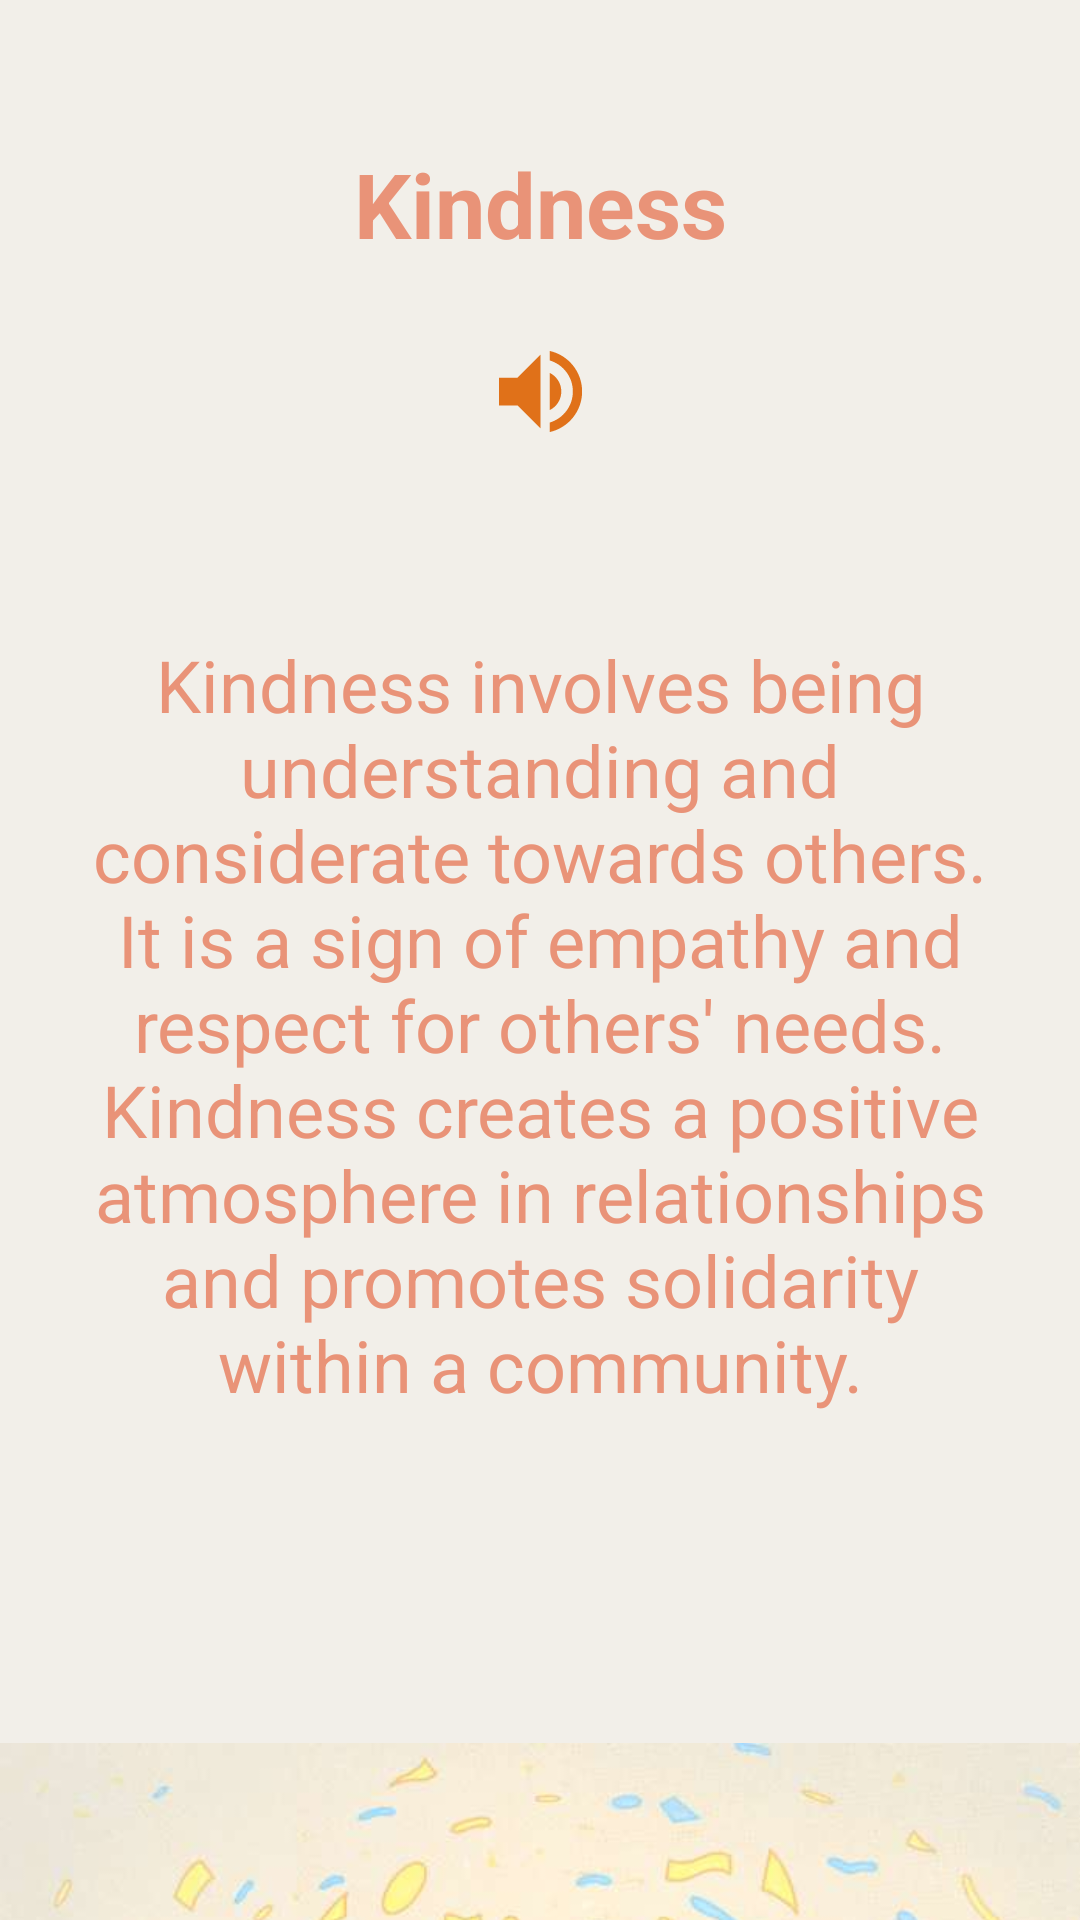

Reconstruct the res/layout file that produces this screen, plus the resources it refers to.
<!-- AndroidManifest.xml: application theme Theme.NoEgo.Starting -->
<!-- res/layout/fragment_kindness.xml -->
<?xml version="1.0" encoding="utf-8"?>
<androidx.constraintlayout.widget.ConstraintLayout xmlns:android="http://schemas.android.com/apk/res/android"
    xmlns:tools="http://schemas.android.com/tools"
    android:layout_width="match_parent"
    android:layout_height="match_parent"
    xmlns:app="http://schemas.android.com/apk/res-auto"
    android:background="@color/background"
    tools:context=".KindnessFragment">


    <TextView
        android:id="@+id/textView2"
        android:layout_width="198dp"
        android:layout_height="72dp"
        android:layout_gravity="center_horizontal"
        android:layout_marginTop="32dp"
        android:gravity="center"
        android:text="@string/kindness"
        android:textColor="@color/textColor"
        android:textSize="30sp"
        android:textStyle="bold"
        app:layout_constraintEnd_toEndOf="parent"
        app:layout_constraintStart_toStartOf="parent"
        app:layout_constraintTop_toTopOf="parent" />
    <ImageView
        android:id="@+id/buttonPlaySoundKindness"
        android:layout_width="42dp"
        android:layout_height="37dp"
        android:layout_marginTop="8dp"
        android:src="@drawable/baseline_volume_up_24"
        app:layout_constraintEnd_toEndOf="@+id/textView2"
        app:layout_constraintStart_toStartOf="@+id/textView2"
        app:layout_constraintTop_toBottomOf="@+id/textView2" />

    <TextView
        android:id="@+id/tv3"
        android:layout_width="307dp"
        android:layout_height="387dp"
        android:layout_gravity="center"
        android:layout_marginTop="44dp"
        android:gravity="center"
        android:text="@string/kindness_message"
        android:textColor="@color/textColor"
        android:textSize="24dp"
        app:layout_constraintEnd_toEndOf="parent"
        app:layout_constraintStart_toStartOf="parent"
        app:layout_constraintTop_toBottomOf="@+id/textView2" />

    <ImageView
        android:id="@+id/imageView2"
        android:layout_width="362dp"
        android:layout_height="269dp"
        android:layout_marginTop="32dp"
        android:src="@drawable/kindness"
        app:layout_constraintEnd_toEndOf="parent"
        app:layout_constraintHorizontal_bias="0.49"
        app:layout_constraintStart_toStartOf="parent"
        app:layout_constraintTop_toBottomOf="@+id/tv3" />

</androidx.constraintlayout.widget.ConstraintLayout>
<!-- resources referenced by this layout -->
<resources>
  <color name="background">#F2EFE9</color>
  <color name="textColor">#E99378</color>
  <!-- drawable baseline_volume_up_24 (drawable) -->
  <vector xmlns:android="http://schemas.android.com/apk/res/android" android:autoMirrored="true" android:height="24dp" android:tint="#E07119" android:viewportHeight="24" android:viewportWidth="24" android:width="24dp">
        
      <path android:fillColor="@android:color/white" android:pathData="M3,9v6h4l5,5L12,4L7,9L3,9zM16.5,12c0,-1.77 -1.02,-3.29 -2.5,-4.03v8.05c1.48,-0.73 2.5,-2.25 2.5,-4.02zM14,3.23v2.06c2.89,0.86 5,3.54 5,6.71s-2.11,5.85 -5,6.71v2.06c4.01,-0.91 7,-4.49 7,-8.77s-2.99,-7.86 -7,-8.77z"/>
      
  </vector>
  <!-- drawable kindness: jpg bitmap (drawable, 32991 bytes) -->
  <string name="kindness">Kindness</string>
  <string name="kindness_message">Kindness involves being understanding and considerate towards others. It is a sign of empathy and respect for others\' needs. Kindness creates a positive atmosphere in relationships and promotes solidarity within a community.</string>
  <style name="Theme.NoEgo.Starting" parent="Base.Theme.NoEgo">
  
          <item name="windowActionBar">false</item>
          <item name="android:windowNoTitle">true</item>
          <item name="windowSplashScreenBackground">@color/textColor</item>
          <item name="windowSplashScreenAnimatedIcon">@mipmap/ic_noego_logo_round</item>
          <item name="postSplashScreenTheme">@style/Base.Theme.NoEgo</item>
      </style>
  <style name="Base.Theme.NoEgo" parent="Theme.Material3.DayNight.NoActionBar">
          
          
      </style>
</resources>
